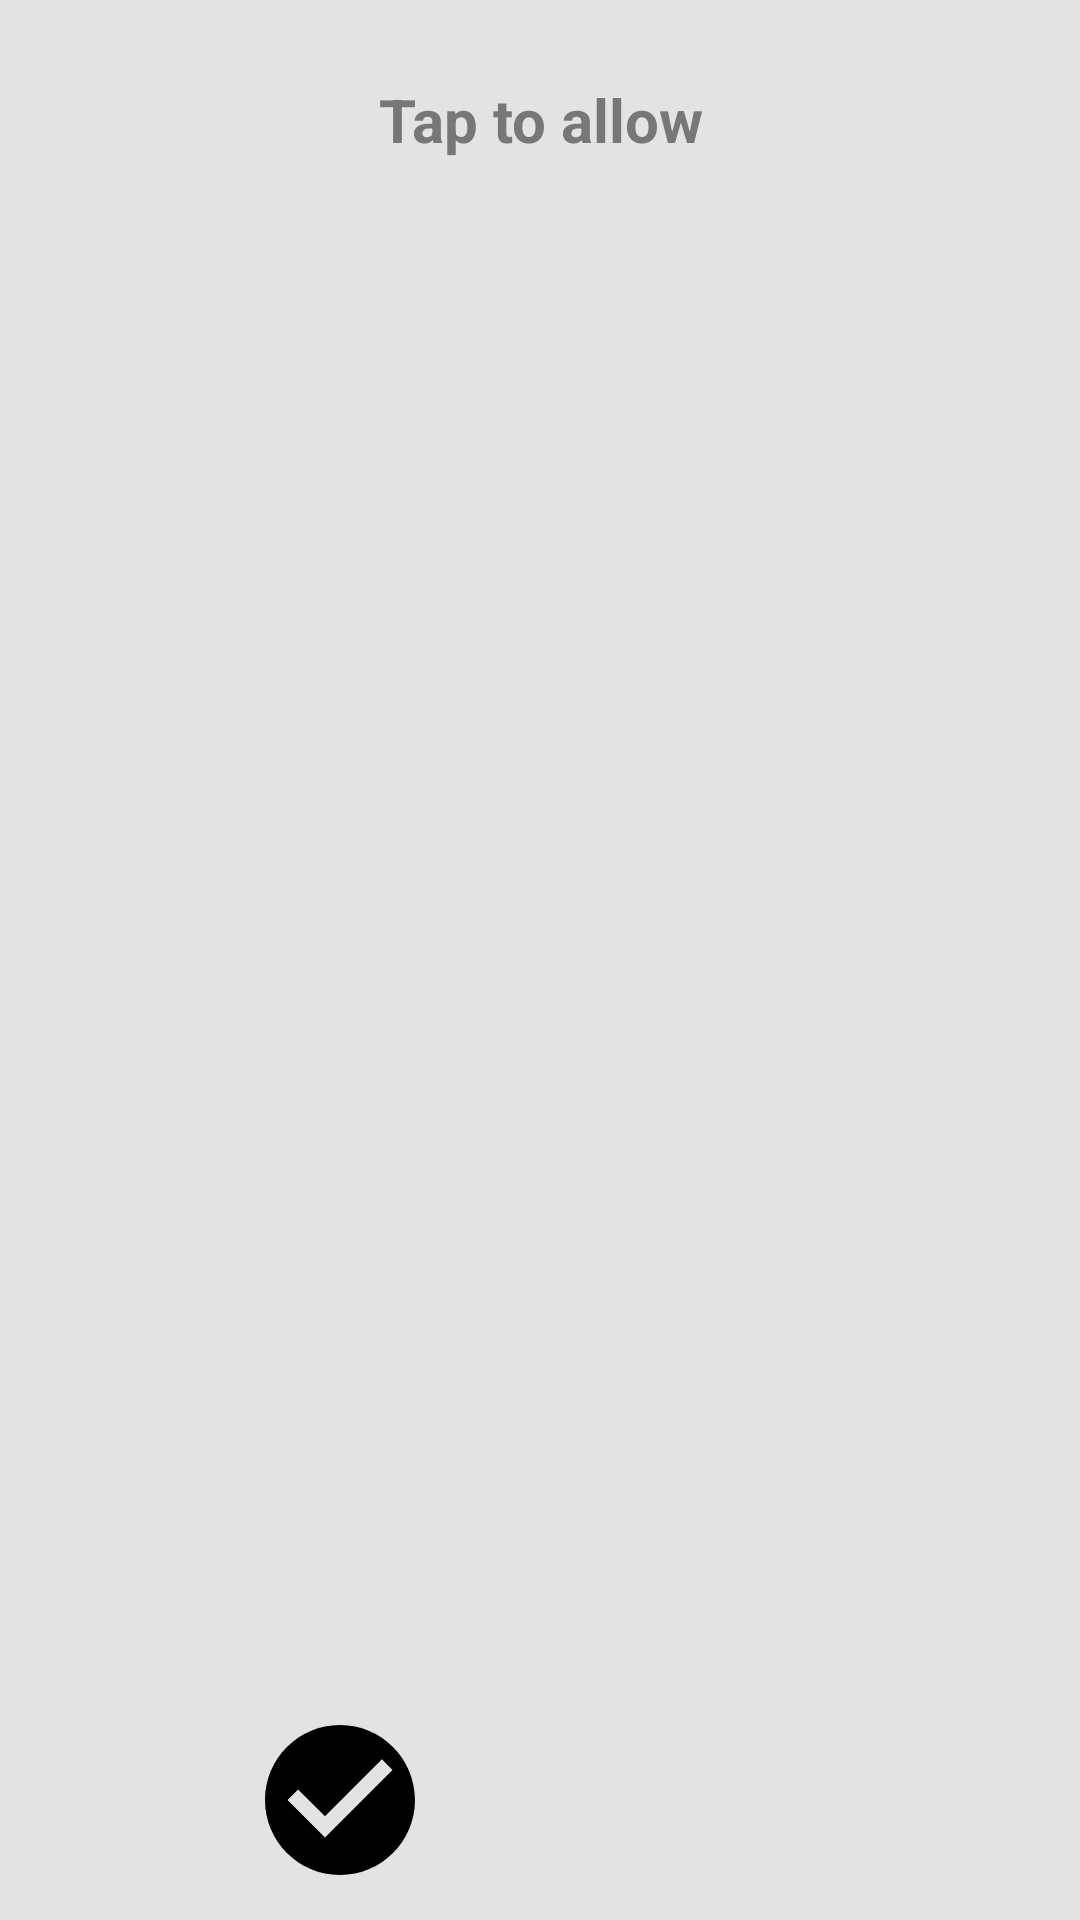

Write the Android layout XML for this screen, with the resource values it uses.
<!-- AndroidManifest.xml: application theme Theme.DullPhone -->
<!-- res/layout/whitelist_dialog.xml -->
<?xml version="1.0" encoding="utf-8"?>
<androidx.constraintlayout.widget.ConstraintLayout xmlns:android="http://schemas.android.com/apk/res/android"
    xmlns:app="http://schemas.android.com/apk/res-auto"
    android:layout_width="match_parent"
    android:layout_height="match_parent"
    android:padding="10dp"
    android:background="@color/natural_white">

    <TextView
        android:id="@+id/whitelistTitleTextView"
        style="@style/TitleText"
        android:layout_width="0dp"
        android:layout_height="60dp"
        app:layout_constraintTop_toTopOf="parent"
        app:layout_constraintStart_toStartOf="parent"
        app:layout_constraintEnd_toEndOf="parent"
        app:layout_constraintVertical_chainStyle="packed"
        android:padding="0dp"
        android:textColor="@color/gray"
        android:text="@string/whiteListDialogTitle"/>

    <androidx.core.widget.NestedScrollView
        android:id="@+id/whiteListNestedScrollView"
        android:layout_width="0dp"
        android:layout_height="wrap_content"
        app:layout_constraintTop_toBottomOf="@id/whitelistTitleTextView"
        app:layout_constraintBottom_toTopOf="@id/buttonLayout"
        app:layout_constraintStart_toStartOf="parent"
        app:layout_constraintEnd_toEndOf="parent"
        android:paddingVertical="80dp"
        android:contentDescription="@string/listOfApps">

        <LinearLayout
            android:id="@+id/whitelistLinearLayout"
            android:layout_width="match_parent"
            android:layout_height="wrap_content"
            android:orientation="vertical">
        </LinearLayout>

    </androidx.core.widget.NestedScrollView>

    <androidx.constraintlayout.widget.ConstraintLayout
        android:id="@+id/buttonLayout"
        android:layout_width="0dp"
        android:layout_height="wrap_content"
        app:layout_constraintBottom_toBottomOf="parent"
        app:layout_constraintStart_toStartOf="parent"
        app:layout_constraintEnd_toEndOf="parent">

        <ImageButton
            android:id="@+id/confirmImageButton"
            android:layout_width="60dp"
            android:layout_height="60dp"
            app:layout_constraintTop_toTopOf="parent"
            app:layout_constraintBottom_toBottomOf="parent"
            app:layout_constraintStart_toStartOf="parent"
            app:layout_constraintEnd_toStartOf="@id/cancelImageButton"
            android:background="@drawable/icon_check_mark_filled"
            android:contentDescription="@string/confirmBlock"/>

        <ImageButton
            android:id="@+id/cancelImageButton"
            android:layout_width="60dp"
            android:layout_height="60dp"
            app:layout_constraintTop_toTopOf="parent"
            app:layout_constraintBottom_toBottomOf="parent"
            app:layout_constraintStart_toEndOf="@id/confirmImageButton"
            app:layout_constraintEnd_toEndOf="parent"
            android:background="@drawable/icon_cancel_filled"
            android:contentDescription="@string/cancelBlock"/>

    </androidx.constraintlayout.widget.ConstraintLayout>
</androidx.constraintlayout.widget.ConstraintLayout>
<!-- resources referenced by this layout -->
<resources>
  <color name="gray">#FF777777</color>
  <color name="natural_white">#FFE3E3E3</color>
  <!-- drawable icon_check_mark_filled (drawable) -->
  <vector android:height="24dp" android:tint="#000000"
      android:viewportHeight="24" android:viewportWidth="24"
      android:width="24dp" xmlns:android="http://schemas.android.com/apk/res/android">
      <path android:fillColor="@android:color/white" android:pathData="M12,2C6.48,2 2,6.48 2,12s4.48,10 10,10 10,-4.48 10,-10S17.52,2 12,2zM10,17l-5,-5 1.41,-1.41L10,14.17l7.59,-7.59L19,8l-9,9z"/>
  </vector>
  <string name="cancelBlock">Cancel block</string>
  <string name="confirmBlock">Confirm block</string>
  <string name="listOfApps">List of apps</string>
  <string name="whiteListDialogTitle">Tap to allow</string>
  <style name="TitleText" parent="android:Widget.TextView">
          <item name="android:textSize">20sp</item>
          <item name="android:textStyle">bold</item>
          <item name="android:gravity">center</item>
          <item name="android:paddingBottom">28dp</item>
          <item name="android:textColor">@color/natural_white</item>
      </style>
  <style name="Theme.DullPhone" parent="Theme.Material3.Dark.NoActionBar">
  
          
          <item name="colorPrimary">@color/natural_white</item>
          <item name="colorPrimaryVariant">@color/black</item>
          <item name="colorOnPrimary">@color/black</item>
  
          
          <item name="colorSecondary">@color/natural_white</item>
          <item name="colorSecondaryVariant">@color/natural_white</item>
          <item name="colorOnSecondary">@color/natural_white</item>
  
          
          <item name="android:statusBarColor">@color/black</item>
  
      </style>
  <color name="black">#FF000000</color>
</resources>
